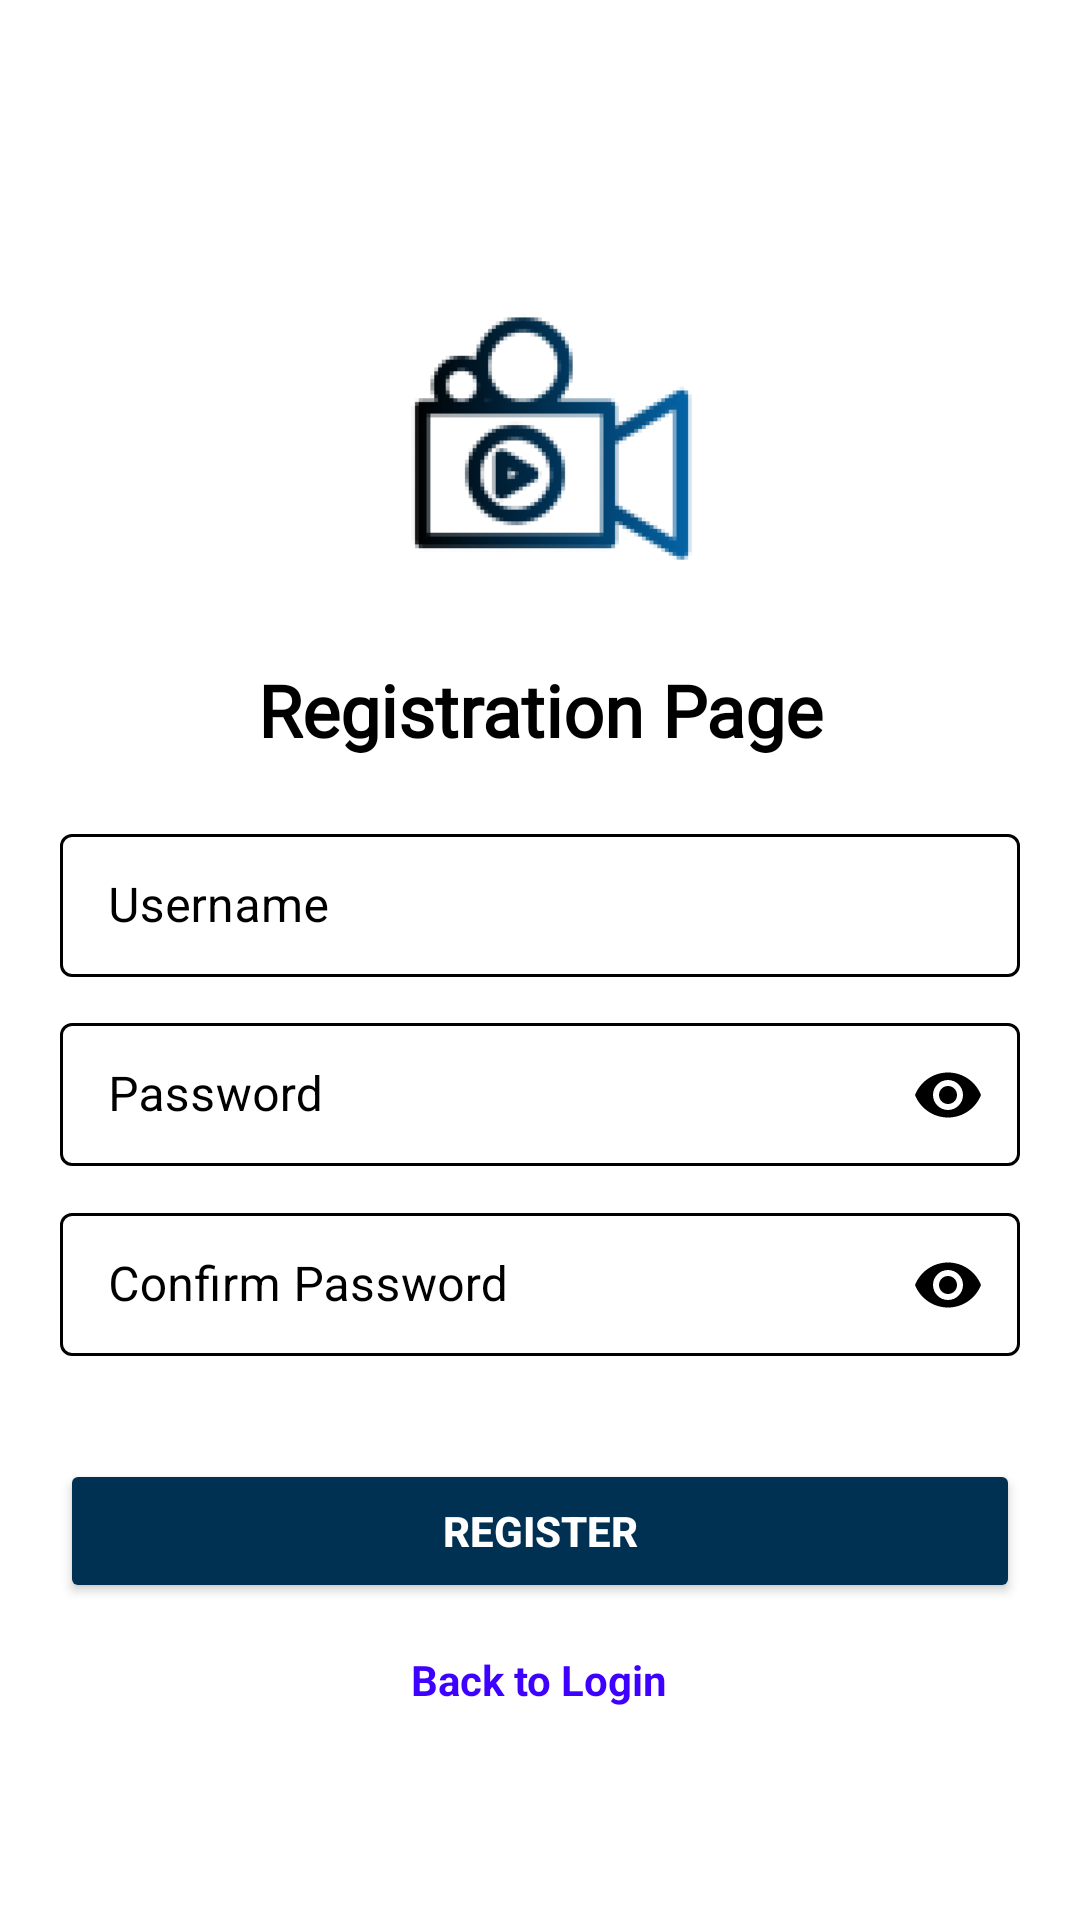

Here is an Android app screen rendered from its layout file. Give the layout XML and the strings, colors and styles it references.
<!-- AndroidManifest.xml: application theme Theme.Bottomnavigation -->
<!-- res/layout/activity_register.xml -->
<?xml version="1.0" encoding="utf-8"?>
<LinearLayout xmlns:android="http://schemas.android.com/apk/res/android"
    xmlns:app="http://schemas.android.com/apk/res-auto"
    xmlns:tools="http://schemas.android.com/tools"
    android:layout_width="match_parent"
    android:layout_height="match_parent"
    android:orientation="vertical"
    android:background="@color/white"
    android:padding="20dp"
    android:gravity="center"
    tools:context=".Login.RegisterActivity">

    <LinearLayout
        android:layout_width="match_parent"
        android:layout_height="wrap_content"
        android:orientation="vertical">

        <ImageView
            android:id="@+id/img_logo"
            android:layout_width="match_parent"
            android:layout_height="150dp"
            android:src="@drawable/logo2"
            android:transitionName="logo_img" />

        <TextView
            android:layout_width="match_parent"
            android:layout_height="wrap_content"
            android:gravity="center"
            android:text="Registration Page"
            android:fontFamily="@font/aliey_regular"
            android:textColor="@color/black"
            android:textSize="24sp"
            android:textStyle="bold"
            android:layout_marginBottom="20dp" />

        <com.google.android.material.textfield.TextInputLayout
            android:layout_width="match_parent"
            android:layout_height="wrap_content"
            android:layout_marginBottom="10dp"
            android:id="@+id/username_login"
            android:transitionName="txt_user"
            android:hint="Username"
            app:startIconTint="@color/black"
            android:textColorHint="@color/black"
            app:hintTextColor="@color/black"
            style="@style/LoginTextInputLayoutStyle">

            <com.google.android.material.textfield.TextInputEditText
                android:id="@+id/et_username"
                android:layout_width="match_parent"
                android:layout_height="wrap_content"
                android:inputType="text"
                android:textColor="@color/black" />
        </com.google.android.material.textfield.TextInputLayout>

        <com.google.android.material.textfield.TextInputLayout
            android:layout_width="match_parent"
            android:layout_height="wrap_content"
            android:transitionName="txt_pass"
            android:layout_marginBottom="10dp"
            android:id="@+id/password_login"
            android:hint="Password"
            app:startIconTint="@color/black"
            android:textColorHint="@color/black"
            app:hintTextColor="@color/black"
            app:passwordToggleEnabled="true"
            app:passwordToggleTint="@color/black"
            style="@style/LoginTextInputLayoutStyle">

            <com.google.android.material.textfield.TextInputEditText
                android:id="@+id/et_password"
                android:layout_width="match_parent"
                android:layout_height="wrap_content"
                android:inputType="textPassword"
                android:textColor="@color/black" />
        </com.google.android.material.textfield.TextInputLayout>

        
        <com.google.android.material.textfield.TextInputLayout
            android:layout_width="match_parent"
            android:layout_height="wrap_content"
            android:transitionName="txt_pass"
            android:layout_marginBottom="10dp"
            android:id="@+id/con_password_layout"
            android:hint="Confirm Password"
            app:startIconTint="@color/black"
            android:textColorHint="@color/black"
            app:hintTextColor="@color/black"
            app:passwordToggleEnabled="true"
            app:passwordToggleTint="@color/black"
            style="@style/LoginTextInputLayoutStyle">

            <com.google.android.material.textfield.TextInputEditText
                android:id="@+id/et_con_password"
                android:layout_width="match_parent"
                android:layout_height="wrap_content"
                android:inputType="textPassword"
                android:textColor="@color/black" />
        </com.google.android.material.textfield.TextInputLayout>

        <Button
            android:id="@+id/btnRegister"
            android:layout_width="match_parent"
            android:layout_height="wrap_content"
            android:layout_marginTop="24dp"
            android:text="Register"
            android:backgroundTint="@color/berlin"
            android:textColor="@color/white"
            android:textStyle="bold" />

        <TextView
            android:id="@+id/tvRegister"
            android:layout_width="wrap_content"
            android:layout_height="wrap_content"
            android:layout_gravity="center"
            android:layout_marginTop="16dp"
            android:gravity="center"
            android:text="Back to Login"
            android:textColor="@color/btnLink"
            android:textStyle="bold" />
    </LinearLayout>
</LinearLayout>
<!-- resources referenced by this layout -->
<resources>
  <color name="berlin">#003153</color>
  <color name="black">#FF000000</color>
  <color name="btnLink">#3E00FF</color>
  <color name="white">#FFFFFFFF</color>
  <!-- drawable logo2: png bitmap (drawable-v24, 7579 bytes) -->
  <style name="LoginTextInputLayoutStyle" parent="Widget.MaterialComponents.TextInputLayout.OutlinedBox.Dense">
          <item name="boxStrokeColor">@color/mtrl_textinput_default_box_stroke_color</item>
      </style>
  <style name="Theme.Bottomnavigation" parent="Theme.MaterialComponents.DayNight.NoActionBar">
          
          <item name="colorPrimary">@color/berlin</item>
          <item name="colorPrimaryVariant">@color/purple_700</item>
          <item name="colorOnPrimary">@color/white</item>
          
          <item name="colorSecondary">@color/teal_200</item>
          <item name="colorSecondaryVariant">@color/teal_700</item>
          <item name="colorOnSecondary">@color/black</item>
          
          <item name="android:statusBarColor">@color/berlin</item>
          
      </style>
  <color name="mtrl_textinput_default_box_stroke_color" tools:override="true">#000</color>
  <color name="purple_700">#FF3700B3</color>
  <color name="teal_200">#FF03DAC5</color>
  <color name="teal_700">#FF018786</color>
</resources>
